Run: headless pygame with SDL's dummy video driver; simulated clock (each Clock.tick advances the game by its frame time, no real sleeping); random seed 0; keys injected as events and as key.get_pressed() state; no mouse input.
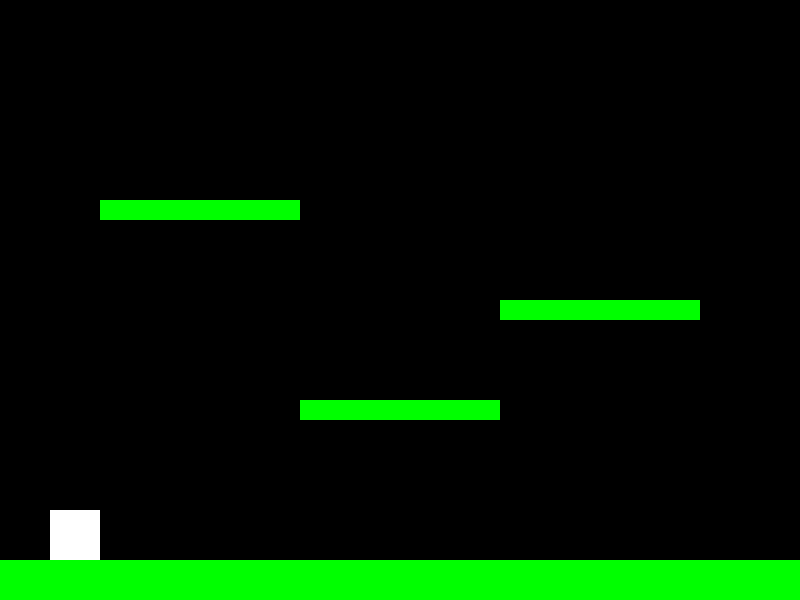
Frame 1 of 4 · flips 1–60 · no input
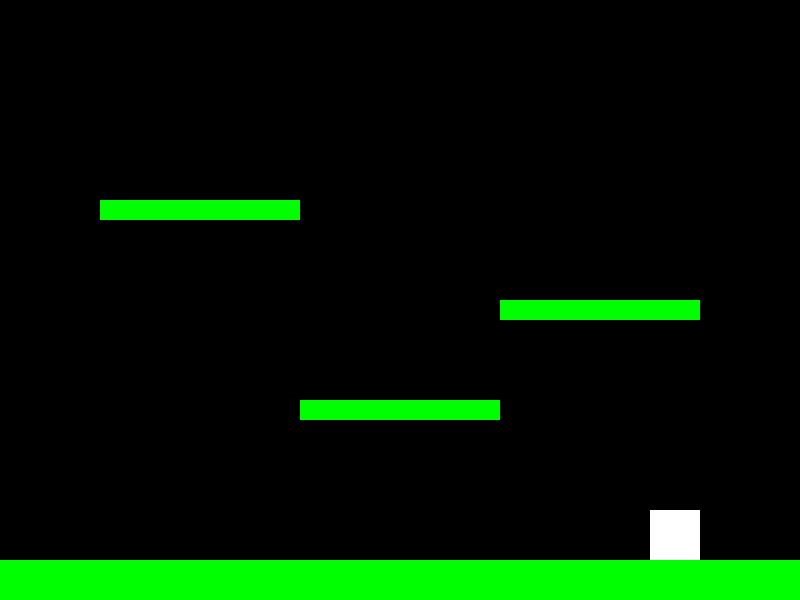
Frame 2 of 4 · flips 61–180 · tapped SPACE, RETURN · held RIGHT (→), D
Frame 3 of 4 · flips 181–300 · held DOWN (↓), S · screen unchanged from frame 2, image omitted
Frame 4 of 4 · flips 301–420 · held LEFT (←), A, UP (↑), W · screen same as frame 1, image omitted

The pygame program that drew these frames:

import pygame
import sys

# Initialize Pygame
pygame.init()

# Set up the window
WINDOW_WIDTH = 800
WINDOW_HEIGHT = 600
window = pygame.display.set_mode((WINDOW_WIDTH, WINDOW_HEIGHT))
pygame.display.set_caption('Platformer')

# Colors
WHITE = (255, 255, 255)
BLACK = (0, 0, 0)
RED = (255, 0, 0)
GREEN = (0, 255, 0)

# Set up game variables
player_size = 50
player_speed = 5
player_jump_force = 15
player_gravity = 0.8
player = pygame.Rect(50, WINDOW_HEIGHT - player_size - 50, player_size, player_size)
player_y_momentum = 0

platforms = [
    pygame.Rect(0, WINDOW_HEIGHT - 40, WINDOW_WIDTH, 40),
    pygame.Rect(300, 400, 200, 20),
    pygame.Rect(500, 300, 200, 20),
    pygame.Rect(100, 200, 200, 20),
]

# Main game loop
running = True
while running:
    for event in pygame.event.get():
        if event.type == pygame.QUIT:
            running = False
        elif event.type == pygame.KEYDOWN:
            if event.key == pygame.K_SPACE:
                if player_y_momentum == 0:
                    player_y_momentum -= player_jump_force

    # Move the player
    keys = pygame.key.get_pressed()
    if keys[pygame.K_LEFT]:
        player.x -= player_speed
    if keys[pygame.K_RIGHT]:
        player.x += player_speed

    # Apply gravity to the player
    player_y_momentum += player_gravity
    player.y += player_y_momentum

    # Check for collisions with platforms
    for platform in platforms:
        if player.colliderect(platform):
            if player_y_momentum > 0:
                player.y = platform.top - player.height
                player_y_momentum = 0
            elif player_y_momentum < 0:
                player.y = platform.bottom
                player_y_momentum = 0

    # Keep the player within the screen bounds
    player.x = max(0, min(WINDOW_WIDTH - player_size, player.x))
    player.y = max(0, min(WINDOW_HEIGHT - player_size, player.y))

    # Fill the background with black
    window.fill(BLACK)

    # Draw the player
    pygame.draw.rect(window, WHITE, player)

    # Draw platforms
    for platform in platforms:
        pygame.draw.rect(window, GREEN, platform)

    # Update the display
    pygame.display.update()

    # Cap the frame rate
    pygame.time.Clock().tick(60)

# Quit Pygame
pygame.quit()
sys.exit()
